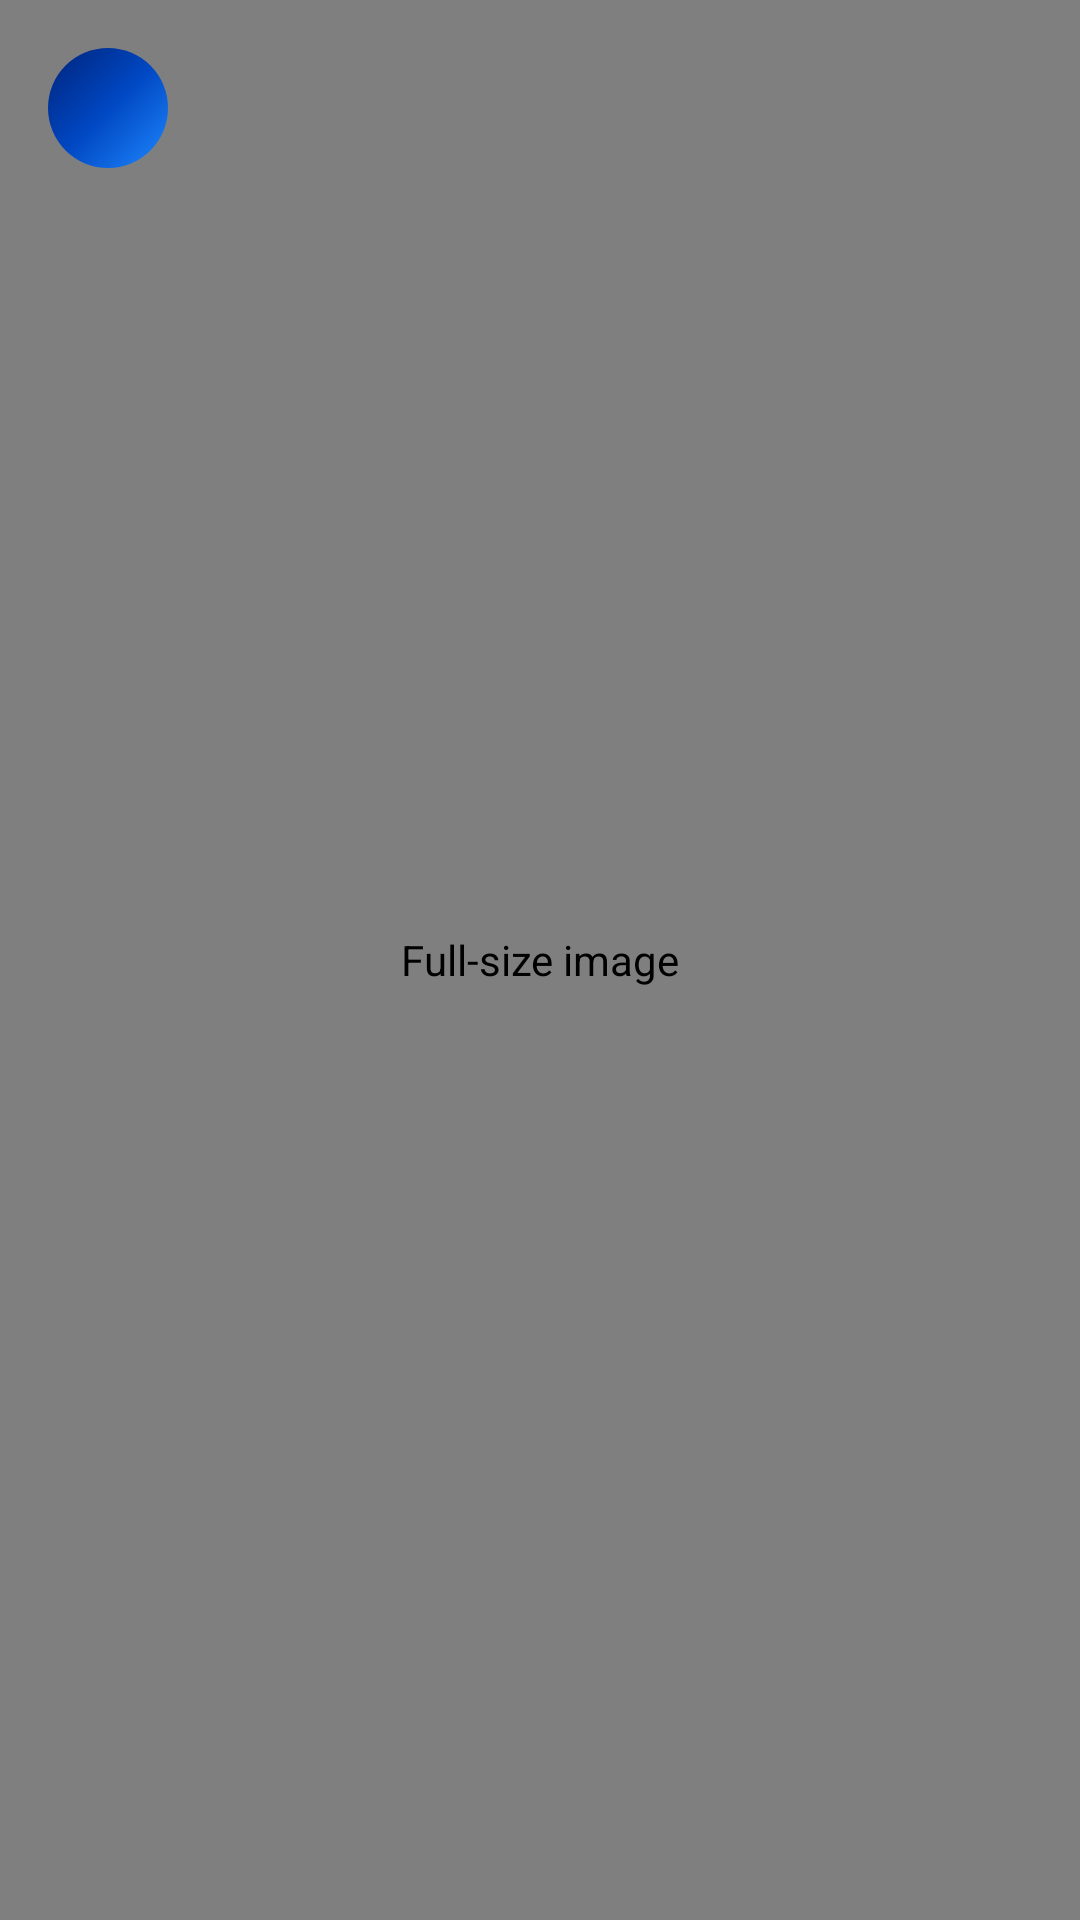

Here is an Android app screen rendered from its layout file. Give the layout XML and the strings, colors and styles it references.
<!-- AndroidManifest.xml: activity theme Theme.JHENORA.FullScreen -->
<!-- res/layout/activity_fullscreen_image.xml -->
<?xml version="1.0" encoding="utf-8"?>
<FrameLayout xmlns:android="http://schemas.android.com/apk/res/android"
    xmlns:app="http://schemas.android.com/apk/res-auto"
    android:layout_width="match_parent"
    android:layout_height="match_parent"
    android:background="@color/gray_900">

    <com.campus.campusmate.views.ZoomableImageView
        android:id="@+id/iv_fullscreen"
        android:layout_width="match_parent"
        android:layout_height="match_parent"
        android:contentDescription="@string/content_desc_full_image" />

    <ProgressBar
        android:id="@+id/progress_bar"
        android:layout_width="wrap_content"
        android:layout_height="wrap_content"
        android:layout_gravity="center"
        android:indeterminateTint="@color/white" />

    <ImageButton
        android:id="@+id/btn_close"
        android:layout_width="40dp"
        android:layout_height="40dp"
        android:layout_gravity="top|start"
        android:layout_margin="@dimen/spacing_base"
        android:background="@drawable/bg_circle_primary"
        android:contentDescription="@string/btn_close"
        android:src="@drawable/ic_close"
        app:tint="@color/white" />

</FrameLayout>
<!-- resources referenced by this layout -->
<resources>
  <color name="gray_900">#0F172A</color>
  <color name="white">#FFFFFFFF</color>
  <dimen name="spacing_base">16dp</dimen>
  <!-- drawable bg_circle_primary (drawable) -->
  <?xml version="1.0" encoding="utf-8"?>
  <shape xmlns:android="http://schemas.android.com/apk/res/android"
      android:shape="oval">
      <gradient
          android:angle="315"
          android:startColor="@color/brand_deep"
          android:centerColor="@color/brand_mid"
          android:endColor="@color/brand_bright"
          android:type="linear" />
  </shape>
  <string name="btn_close">Close</string>
  <string name="content_desc_full_image">Full-size image</string>
  <style name="Theme.JHENORA.FullScreen" parent="Theme.MaterialComponents.Light.NoActionBar">
          <item name="android:windowFullscreen">true</item>
          <item name="android:windowContentOverlay">@null</item>
          <item name="android:statusBarColor">@color/gray_900</item>
          <item name="android:navigationBarColor">@color/gray_900</item>
          <item name="colorPrimary">@color/primary</item>
          <item name="colorSurface">@color/gray_900</item>
          <item name="android:colorBackground">@color/gray_900</item>
      </style>
  <color name="brand_deep">#00237A</color>
  <color name="brand_mid">#0047C2</color>
  <color name="brand_bright">#1E88FF</color>
  <color name="primary">#0057D9</color>
</resources>
